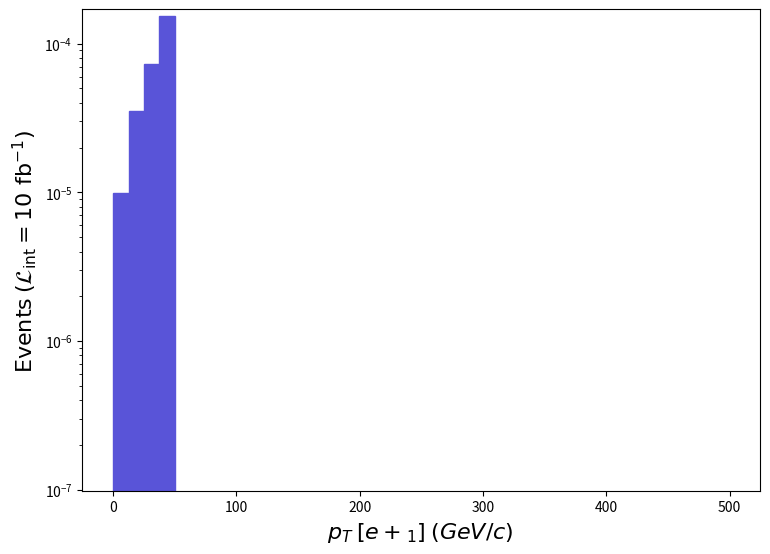

Write the Python code that produced this figure. (Note: this script raises an exception after producing the figure.)
def selection_5():

    # Library import
    import numpy
    import matplotlib
    import matplotlib.pyplot   as plt
    import matplotlib.gridspec as gridspec

    # Library version
    matplotlib_version = matplotlib.__version__
    numpy_version      = numpy.__version__

    # Histo binning
    xBinning = numpy.linspace(0.0,500.0,41,endpoint=True)

    # Creating data sequence: middle of each bin
    xData = numpy.array([6.25,18.75,31.25,43.75,56.25,68.75,81.25,93.75,106.25,118.75,131.25,143.75,156.25,168.75,181.25,193.75,206.25,218.75,231.25,243.75,256.25,268.75,281.25,293.75,306.25,318.75,331.25,343.75,356.25,368.75,381.25,393.75,406.25,418.75,431.25,443.75,456.25,468.75,481.25,493.75])

    # Creating weights for histo: y6_PT_0
    y6_PT_0_weights = numpy.array([9.857991689700047e-06,3.5032532451000167e-05,7.24005650654002e-05,0.00015427891079389954,0.0,0.0,0.0,0.0,0.0,0.0,0.0,0.0,0.0,0.0,0.0,0.0,0.0,0.0,0.0,0.0,0.0,0.0,0.0,0.0,0.0,0.0,0.0,0.0,0.0,0.0,0.0,0.0,0.0,0.0,0.0,0.0,0.0,0.0,0.0,0.0])

    # Creating a new Canvas
    fig   = plt.figure(figsize=(8.75,6.25),dpi=80)
    frame = gridspec.GridSpec(1,1)
    pad   = fig.add_subplot(frame[0])

    # Creating a new Stack
    pad.hist(x=xData, bins=xBinning, weights=y6_PT_0_weights,\
             label="$run\_01$", histtype="stepfilled", rwidth=1.0,\
             color="#5954d8", edgecolor="#5954d8", linewidth=1, linestyle="solid",\
             bottom=None, cumulative=False, density=False, align="mid", orientation="vertical")


    # Axis
    plt.rc('text',usetex=False)
    plt.xlabel(r"$p_{T}$ $[ e+_{1} ]$ $(GeV/c)$ ",\
               fontsize=16,color="black")
    plt.ylabel(r"$\mathrm{Events}$ $(\mathcal{L}_{\mathrm{int}} = 10\ \mathrm{fb}^{-1})$ ",\
               fontsize=16,color="black")

    # Boundary of y-axis
    ymax=(y6_PT_0_weights).max()*1.1
    #ymin=0 # linear scale
    ymin=min([x for x in (y6_PT_0_weights) if x])/100. # log scale
    plt.gca().set_ylim(ymin,ymax)

    # Log/Linear scale for X-axis
    plt.gca().set_xscale("linear")
    #plt.gca().set_xscale("log",nonpositive="clip")

    # Log/Linear scale for Y-axis
    #plt.gca().set_yscale("linear")
    plt.gca().set_yscale("log",nonpositive="clip")

    # Saving the image
    plt.savefig('../../HTML/MadAnalysis5job_0/selection_5.png')

# Running!
if __name__ == '__main__':
    selection_5()
